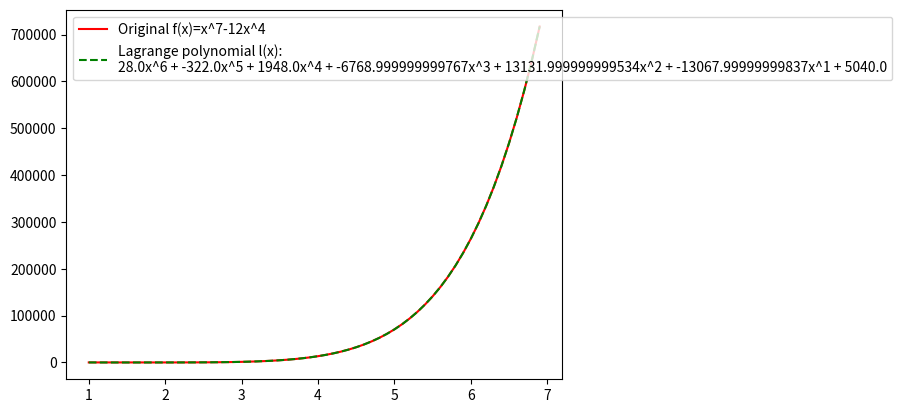

Write the Python code that produced this figure.
#!/usr/bin/env python
# coding: utf-8

# In[2]:


import numpy as np
from numpy import poly1d
import matplotlib.pyplot as plt


# In[28]:


def Lagrange_Interpolation(X, Y):
    def poly_to_string(l):
        polyString = ""
        power = len(l.coefficients) - 1
        for i in l.coefficients:
            if i != 0:
                if power == 0:
                    polyString += "{}".format(i)
                else:
                    polyString += "{}x^{} + ".format(i, power)
            power -= 1
        return polyString
    """ Overall description
        -------------------
        The method will return the lagrange interpolating polynomial.
        Given two 1-D arrays `X` and `Y,` which represent the x and y coordinates
        of the point, the method will return the lagrange interpolating polynomial 
        through the points ``(x, y)`` for every (x,y) in X,Y.
        
        No two points will be the same meaning for every i!=j, x[i]!=x[j] and y[i]!=y[j]
        otherwise we will divide by 0.
        The degree of the polynomial will len(x) - 1, e.g if we give 3 point the degree will
        be 2.
        
        Warning: This implementation is numerically unstable. Do not expect to
        be able to use more than about 20 points even if they are chosen optimally.

        Parameters
        ----------
        X : array_like
            X represents the x-coordinates of a set of datapoints.
        Y : array_like
            Y represents the y-coordinates of a set of datapoints, i.e. f(`x`).
            
        Returns
        -------
        polynomial_apporximation : `numpy.poly1d` instance
            The Lagrange interpolating polynomial.
        """
    N = len(X)  # N holds the size of X or the number of points.
    polynomial_apporximation = poly1d(0.0)  # Reset the polynomial approximation to 0.
    for j in range(N):
        lagrange_basis = Y[j] # creating the Lagrange basis polynomial with coefficients y[j]
        for k in range(N):
            if k == j: # If true dont calculate x[j]-x[k] because it equals to zero.(k and j represent the same point)
                continue
            fac = X[j] - X[k] # calculate x[j]-x[k]
            lagrange_basis *= poly1d([1.0, -X[k]]) / fac # calculte (x-x[k])/(x[j]-x[k]) and multiply by it the Lagrange polynomial
        polynomial_apporximation += lagrange_basis # Sum the Lagrange basis polynomial to achieve the Lagrange form
        print("Current iteration i={0}:\n{1}".format(j, poly_to_string(lagrange_basis)))
    print("The final form of the Lagrange polynomial L(x):\n", poly_to_string(polynomial_apporximation))
    return polynomial_apporximation # Return the final form of the polynomial


# In[29]:


x = [1, 2, 3, 4, 5, 6, 7]
y = [-11, -64, 1215, 13312, 70625, 264384, 794731]
l = Lagrange_Interpolation(x, y)


# In[19]:





# In[20]:


def f(x):
    return x ** 7 - 12 * x ** 4


# In[24]:


t1 = np.arange(1, 7, 0.1)
t2 = []
t3 = []
for i in range(len(t1)):
    t2.append(f(t1[i]))
    t3.append(l(t1[i]))
def poly_to_string(l):
    polyString = ""
    power = len(l.coefficients) - 1
    for i in l.coefficients:
        if i != 0:
            if power == 0:
                polyString += "{}".format(i)
            else:
                polyString += "{}x^{} + ".format(i, power)
        power -= 1
    return polyString
print(poly_to_string(l))
    
plt.plot(t1, t2, '-r', label='Original f(x)=x^7-12x^4')
plt.plot(t1, t3, '--g', label='Lagrange polynomial l(x):\n{}'.format(poly_to_string(l)))
plt.legend(loc='upper left')
plt.show()


# In[27]:


help(Lagrange_Interpolation)


x=[0.3,0.4,0.5,0.6,0.7,0.8,0.9]
y=[13.7241,13.9776,14.0625,13.9776,13.7241,13.3056,12.7281]
L=Lagrange_Interpolation(x, y)
print("value of L(0.65): {}".format(L(0.65)))
